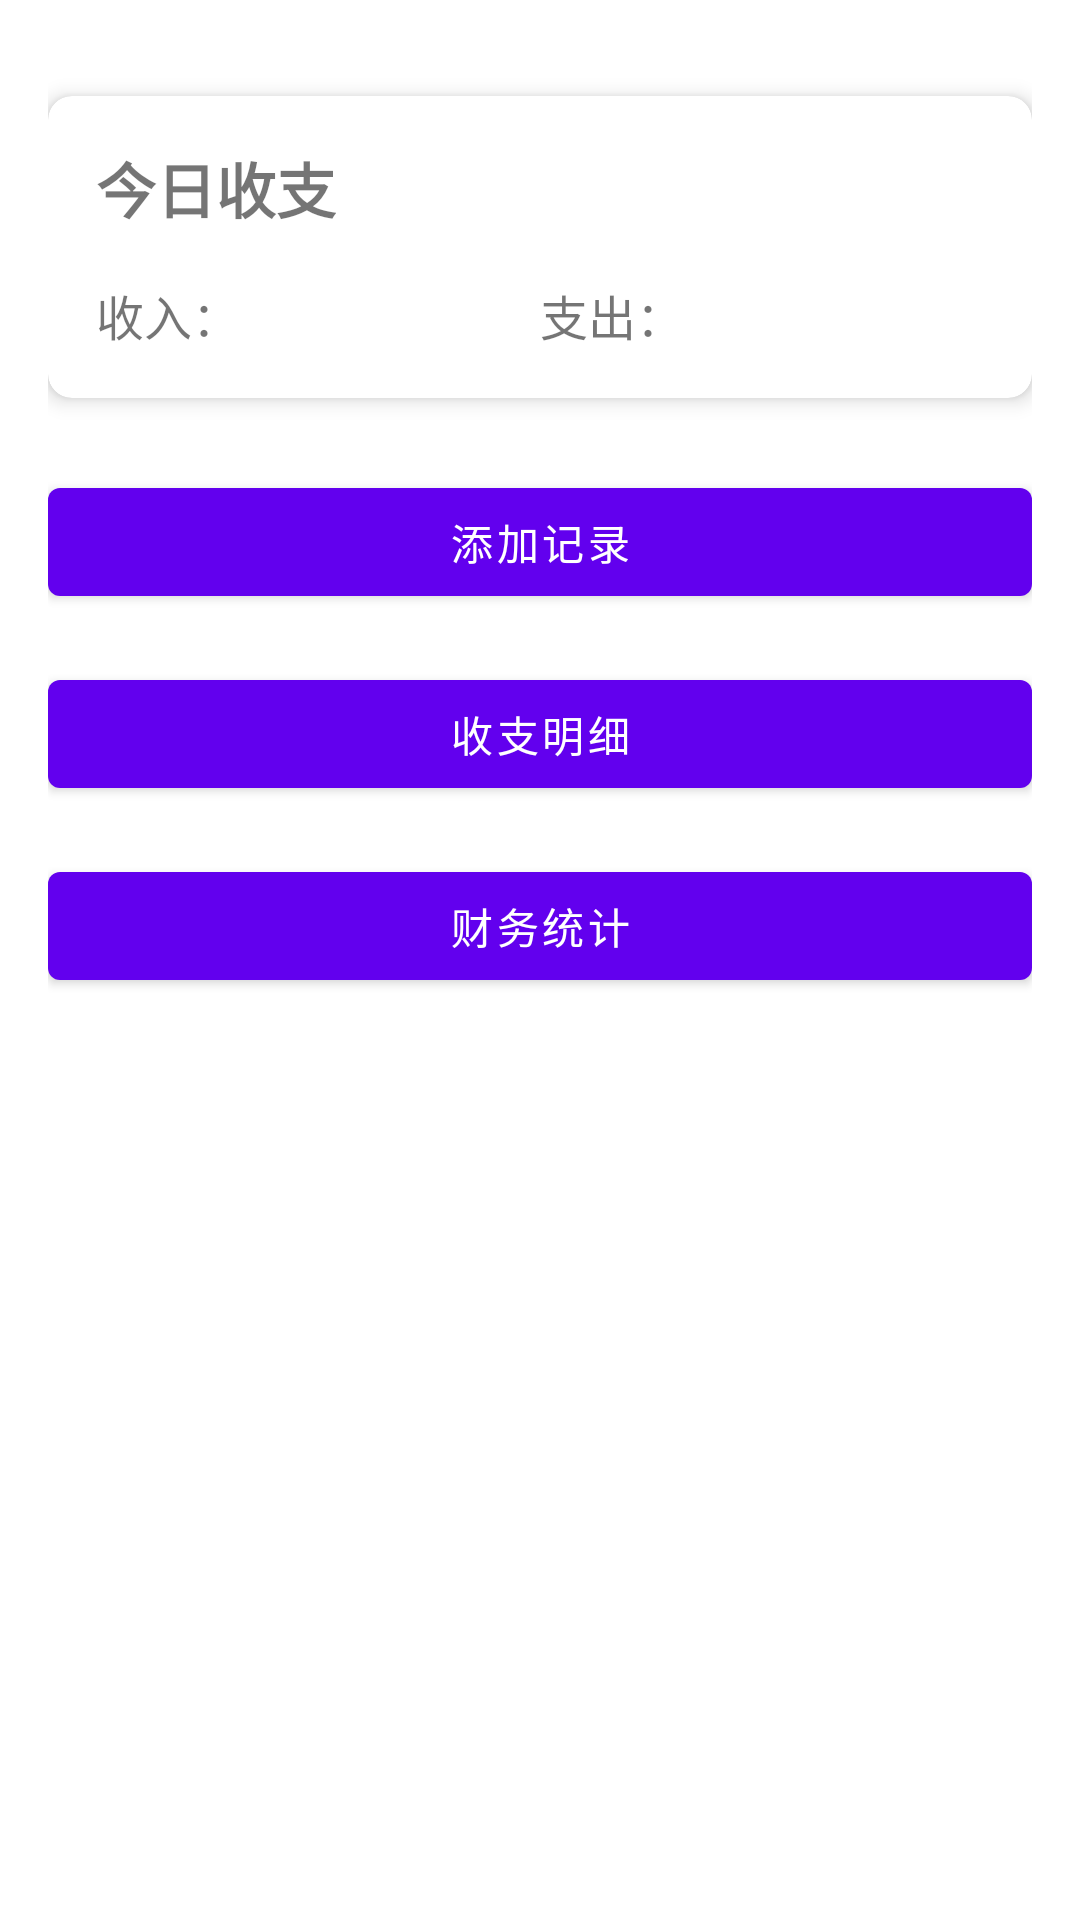

Produce the Android XML layout that renders to this screen, including the resource entries it uses.
<!-- AndroidManifest.xml: application theme Theme.Tallybook -->
<!-- res/layout/activity_main.xml -->
<?xml version="1.0" encoding="utf-8"?>
<androidx.constraintlayout.widget.ConstraintLayout xmlns:android="http://schemas.android.com/apk/res/android"
    xmlns:app="http://schemas.android.com/apk/res-auto"
    xmlns:tools="http://schemas.android.com/tools"
    android:id="@+id/main"
    android:layout_width="match_parent"
    android:layout_height="match_parent"
    android:padding="16dp"
    tools:context=".MainActivity">

    <androidx.cardview.widget.CardView
        android:id="@+id/cardView"
        android:layout_width="match_parent"
        android:layout_height="wrap_content"
        android:layout_marginTop="16dp"
        app:cardCornerRadius="8dp"
        app:cardElevation="4dp"
        app:layout_constraintTop_toTopOf="parent">

        <LinearLayout
            android:layout_width="match_parent"
            android:layout_height="wrap_content"
            android:orientation="vertical"
            android:padding="16dp">

            <TextView
                android:layout_width="wrap_content"
                android:layout_height="wrap_content"
                android:text="今日收支"
                android:textSize="20sp"
                android:textStyle="bold" />

            <LinearLayout
                android:layout_width="match_parent"
                android:layout_height="wrap_content"
                android:layout_marginTop="16dp"
                android:orientation="horizontal">

                <TextView
                    android:layout_width="wrap_content"
                    android:layout_height="wrap_content"
                    android:text="收入："
                    android:textSize="16sp" />

                <TextView
                    android:id="@+id/tvIncome"
                    android:layout_width="0dp"
                    android:layout_height="wrap_content"
                    android:layout_weight="1"
                    android:textColor="@android:color/holo_green_dark"
                    android:textSize="16sp" />

                <TextView
                    android:layout_width="wrap_content"
                    android:layout_height="wrap_content"
                    android:text="支出："
                    android:textSize="16sp" />

                <TextView
                    android:id="@+id/tvExpense"
                    android:layout_width="0dp"
                    android:layout_height="wrap_content"
                    android:layout_weight="1"
                    android:textColor="@android:color/holo_red_dark"
                    android:textSize="16sp" />
            </LinearLayout>
        </LinearLayout>
    </androidx.cardview.widget.CardView>

    <com.google.android.material.button.MaterialButton
        android:id="@+id/btnAddRecord"
        android:layout_width="match_parent"
        android:layout_height="wrap_content"
        android:layout_marginTop="24dp"
        android:text="添加记录"
        app:layout_constraintTop_toBottomOf="@id/cardView" />

    <com.google.android.material.button.MaterialButton
        android:id="@+id/btnViewRecords"
        android:layout_width="match_parent"
        android:layout_height="wrap_content"
        android:layout_marginTop="16dp"
        android:text="收支明细"
        app:layout_constraintTop_toBottomOf="@id/btnAddRecord" />

    <com.google.android.material.button.MaterialButton
        android:id="@+id/btnStatistics"
        android:layout_width="match_parent"
        android:layout_height="wrap_content"
        android:layout_marginTop="16dp"
        android:text="财务统计"
        app:layout_constraintTop_toBottomOf="@id/btnViewRecords" />

</androidx.constraintlayout.widget.ConstraintLayout>
<!-- resources referenced by this layout -->
<resources>
  <style name="Theme.Tallybook" parent="Theme.MaterialComponents.DayNight.DarkActionBar">
          <item name="colorPrimary">@color/purple_500</item>
          <item name="colorPrimaryVariant">@color/purple_700</item>
          <item name="colorOnPrimary">@color/white</item>
          <item name="colorSecondary">@color/teal_200</item>
          <item name="colorSecondaryVariant">@color/teal_700</item>
          <item name="colorOnSecondary">@color/black</item>
          <item name="android:statusBarColor">?attr/colorPrimaryVariant</item>
      </style>
  <!-- not gathered from this repository: default colours our renderer supplied (Android Studio template values) -->
  <color name="purple_500">#FF6200EE</color>
  <color name="purple_700">#FF3700B3</color>
  <color name="teal_200">#FF03DAC5</color>
  <color name="teal_700">#FF018786</color>
  <color name="black">#FF000000</color>
  <color name="white">#FFFFFFFF</color>
</resources>
